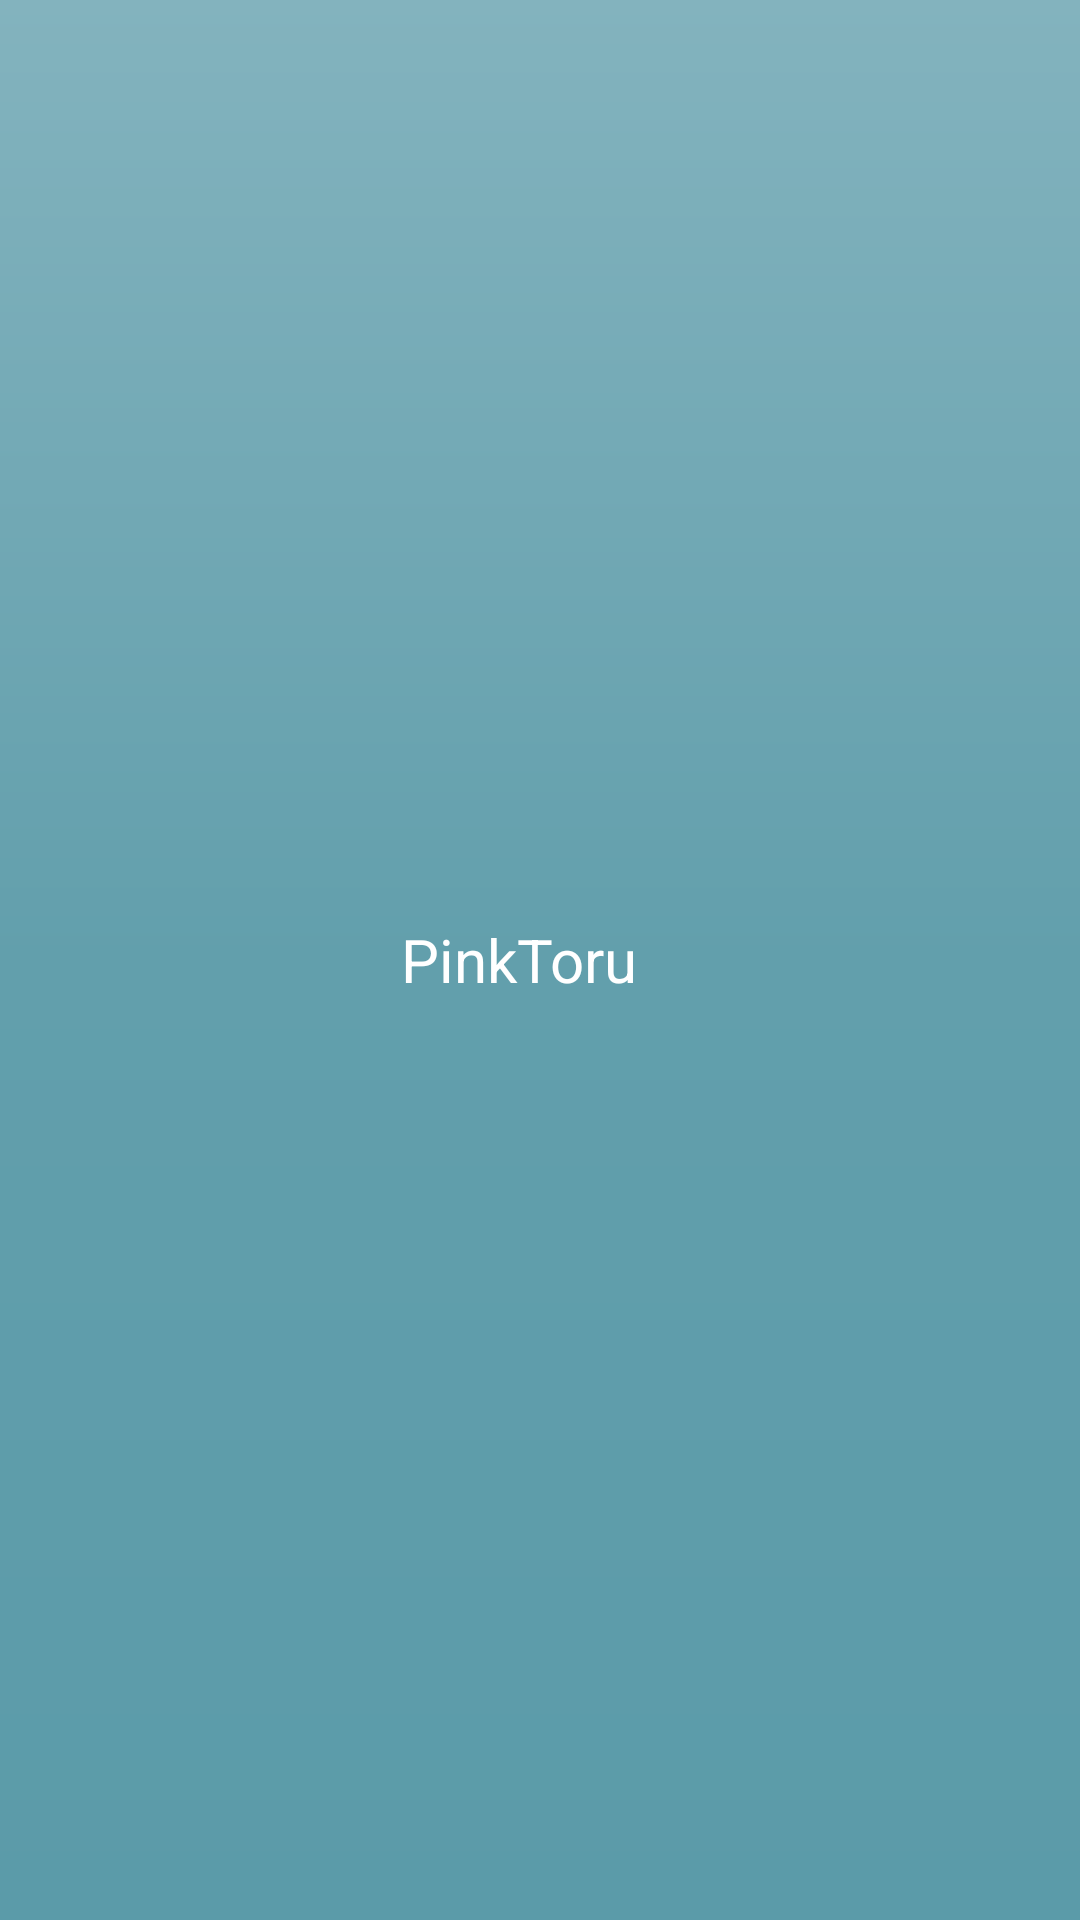

Write the Android layout XML for this screen, with the resource values it uses.
<!-- AndroidManifest.xml: application theme AppTheme -->
<!-- res/layout/titlebar.xml -->
<?xml version="1.0" encoding="utf-8"?>

<LinearLayout xmlns:android="http://schemas.android.com/apk/res/android"
    android:layout_width="match_parent"
    android:layout_height="48dp"
    android:background="@drawable/bg_titlebar"
    android:gravity="center_vertical"
    android:orientation="horizontal" >
    
    <TextView
        android:id="@id/back"
        android:layout_width="wrap_content"
        android:layout_height="wrap_content"
        android:layout_marginLeft="0.0dip"
        android:layout_marginRight="0.0dip"
        android:background="@android:color/transparent"
        android:clickable="true"
        android:drawableLeft="@drawable/btn_back_bg"
        android:drawablePadding="0.0dip"
        android:gravity="right|center"
        android:minHeight="44.0dip"
        android:onClick="doBack"
        android:paddingLeft="12.0dip"
        android:paddingRight="6.0dip"
        android:text="@null"
        android:textColor="@android:color/white"
        android:textSize="17sp" />
    
	<TextView
	    android:id="@id/title"
	    android:layout_width="0dp"
	    android:layout_height="wrap_content"
	    android:layout_gravity="center"
	    android:layout_weight="1"
	    android:gravity="center"
	    android:text="@string/app_name"
	    android:textColor="@android:color/white"
	    android:textSize="20sp" />

	<FrameLayout
	    android:layout_width="wrap_content"
	    android:layout_height="match_parent"
	    android:minWidth="32dip" >

		<TextView
		    android:id="@+id/sub"
		    android:layout_width="wrap_content"
		    android:layout_height="wrap_content"
		    android:layout_gravity="center"
		    android:background="@android:color/transparent"
		    android:clickable="true"
		    android:drawableRight="@drawable/btn_new_bg"
		    android:gravity="center"
		    android:paddingLeft="6.0dip"
		    android:paddingRight="12.0dip"
		    android:text="@null"
		    android:textColor="@android:color/white"
		    android:visibility="gone" />

		<ProgressBar
		    android:id="@+id/progress"
		    style="?android:attr/progressBarStyleSmall"
		    android:layout_width="wrap_content"
		    android:layout_height="wrap_content"
		    android:layout_gravity="center"
		    android:layout_marginRight="12dp"
		    android:indeterminateOnly="true"
		    android:visibility="gone" />

	</FrameLayout>

</LinearLayout>
<!-- resources referenced by this layout -->
<resources>
  <!-- drawable bg_titlebar (drawable) -->
  <?xml version="1.0" encoding="utf-8"?>
  <shape android:shape="rectangle" xmlns:android="http://schemas.android.com/apk/res/android">
      <solid android:color="#FF83B3BE" />
      <gradient
          android:startColor="#83B3BE"
          android:centerColor="#629FAC"
          android:endColor="#5B9BA9"
  		android:angle="270" />
      
  </shape>
  <!-- drawable btn_back_bg (drawable) -->
  <?xml version="1.0" encoding="utf-8"?>
  <selector xmlns:android="http://schemas.android.com/apk/res/android">
      <item android:state_pressed="true" android:drawable="@drawable/btn_back_pressed" />
      <item android:state_enabled="false" android:drawable="@drawable/btn_back_pressed" />
      <item android:drawable="@drawable/btn_back_normal" />
  </selector>
  <!-- drawable btn_new_bg (drawable) -->
  <?xml version="1.0" encoding="utf-8"?>
  <selector xmlns:android="http://schemas.android.com/apk/res/android">
      <item android:state_pressed="true" android:drawable="@drawable/btn_new_holo_light" />
      <item android:drawable="@drawable/btn_new_holo_dark" />
  </selector>
  <string name="app_name">PinkToru</string>
  <style name="AppTheme" parent="AppBaseTheme">
          <item name="android:windowNoTitle">true</item>
  		<item name="android:windowFullscreen">true</item>
      </style>
  <style name="AppBaseTheme" parent="@android:style/Theme.Light.NoTitleBar">
          
      </style>
</resources>
